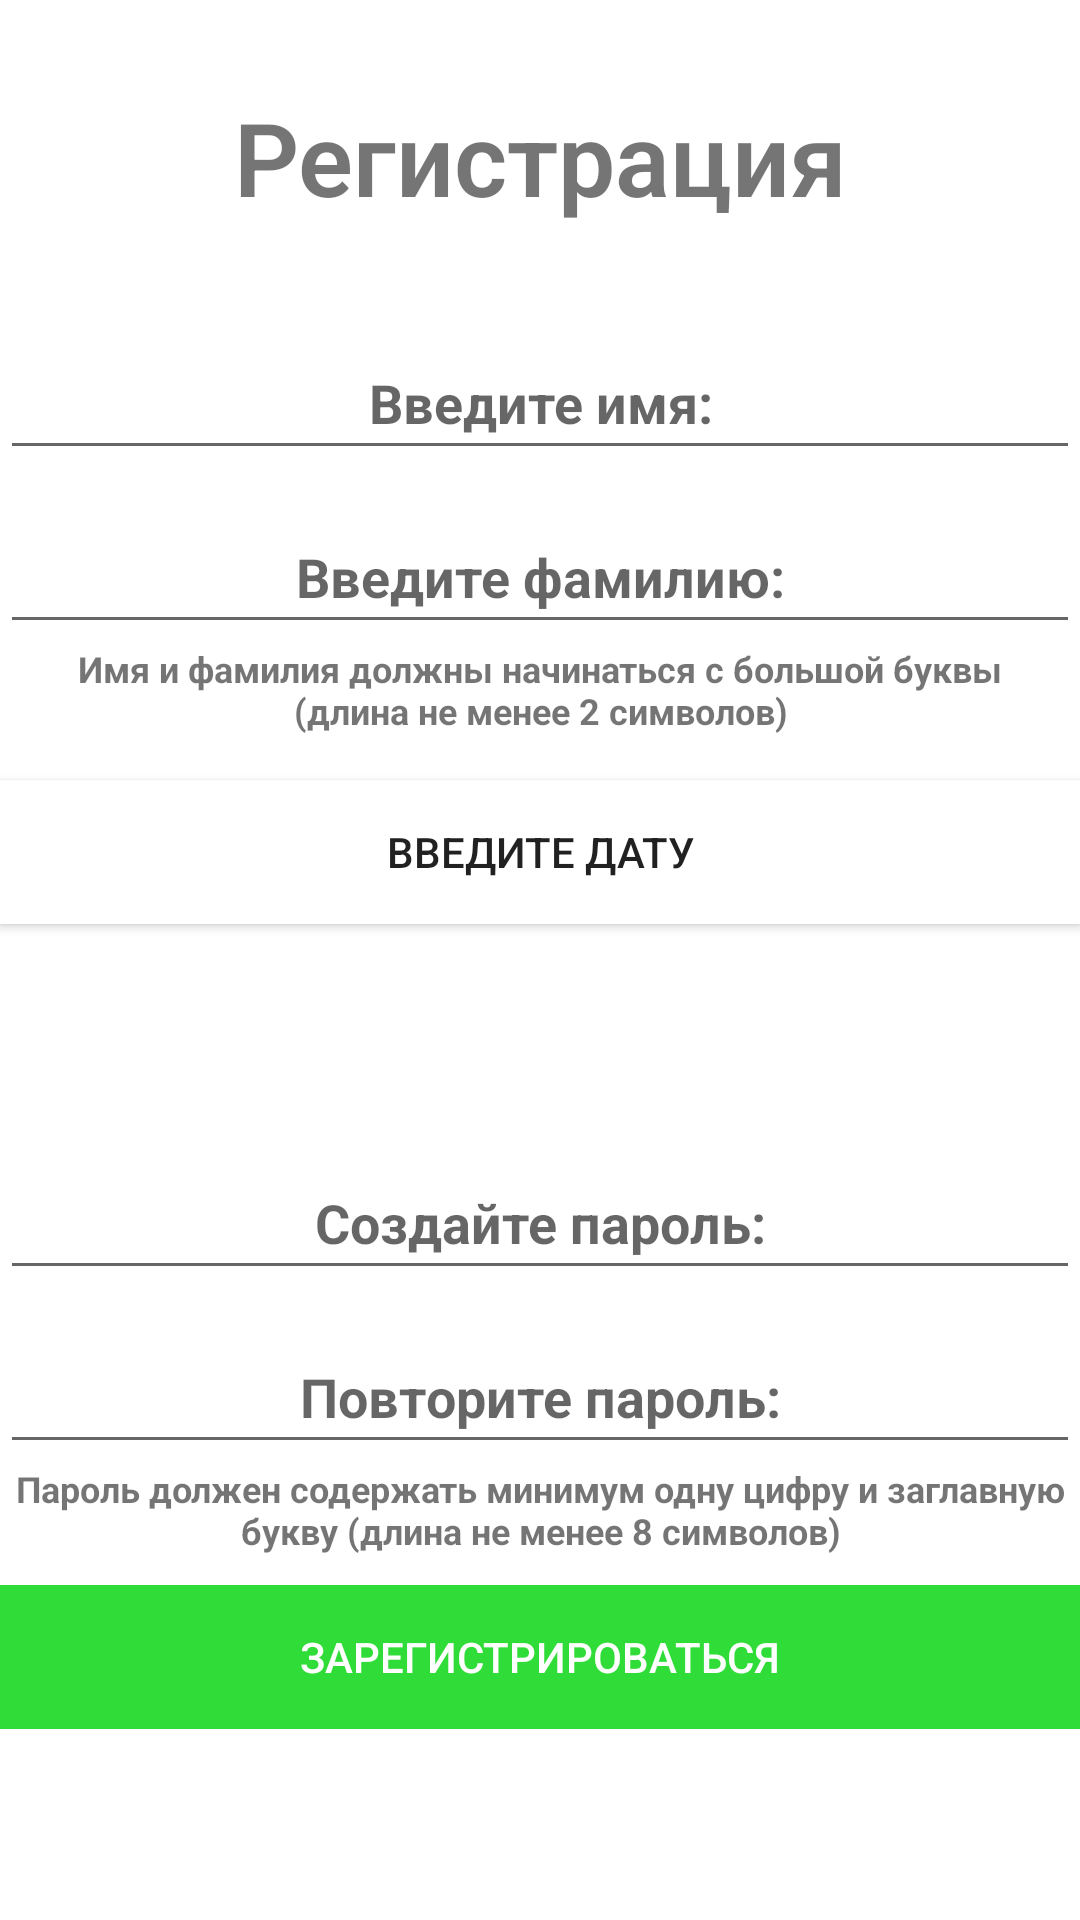

Reconstruct the res/layout file that produces this screen, plus the resources it refers to.
<!-- AndroidManifest.xml: application theme Theme.Registering -->
<!-- res/layout/activity_main.xml -->
<?xml version="1.0" encoding="utf-8"?>
<RelativeLayout xmlns:android="http://schemas.android.com/apk/res/android"
    xmlns:app="http://schemas.android.com/apk/res-auto"
    xmlns:tools="http://schemas.android.com/tools"
    android:background="@drawable/gray"
    android:layout_width="match_parent"
    android:layout_height="match_parent"
    tools:context=".MainActivity">


    <LinearLayout
        android:layout_width="match_parent"
        android:layout_height="match_parent"
        android:layout_centerHorizontal="true"
        android:gravity="center"
        android:orientation="vertical">

        <TextView
            android:layout_marginTop="40dp"
            android:layout_width="match_parent"
            android:layout_height="79dp"
            android:fontFamily="sans-serif-light"
            android:text="Регистрация"
            android:textAlignment="center"
            android:textSize="34sp"
            android:textStyle="bold" />

        <EditText
            android:id="@+id/my_name"
            android:layout_width="match_parent"
            android:layout_height="wrap_content"
            android:ems="10"
            android:text=""
            android:inputType="textPersonName"
            android:minHeight="48dp"
            android:hint="Введите имя:"
            android:textAlignment="center"
            android:textStyle="bold" />

        <EditText
            android:id="@+id/sur_name"
            android:layout_marginTop="10dp"
            android:layout_width="match_parent"
            android:layout_height="wrap_content"
            android:ems="10"
            android:inputType="textPersonName"
            android:minHeight="48dp"
            android:hint="Введите фамилию:"
            android:textAlignment="center"
            android:textStyle="bold" />

        <TextView
            android:id="@+id/textView4"
            android:layout_width="match_parent"
            android:layout_height="wrap_content"
            android:text="Имя и фамилия должны начинаться с большой буквы                       (длина не менее 2 символов)"
            android:textAlignment="center"
            android:textSize="12sp"
            android:textStyle="bold" />

        <Button
            android:id="@+id/button_date"
            style="@style/Widget.AppCompat.Button"
            android:layout_marginTop="15dp"
            android:layout_width="match_parent"
            android:layout_height="wrap_content"
            android:background="#D6C5C5"
            android:backgroundTint="#BCA4A4"
            android:backgroundTintMode="add"
            android:text="Введите дату"
            app:rippleColor="#D6D4D4"
            app:strokeColor="#EDE6E6" />

        <TextView
            android:id="@+id/text_date"
            android:layout_width="match_parent"
            android:layout_height="54dp"
            android:layout_marginTop="20dp"
            android:text="@string/text_date"
            android:textAlignment="center"
            android:textColor="#000000"
            android:textSize="16sp"
            android:textStyle="bold" />

        <EditText
            android:id="@+id/password_1"
            android:layout_width="match_parent"
            android:layout_height="wrap_content"
            android:ems="10"
            android:hint="Создайте пароль:"
            android:inputType="textPassword"
            android:minHeight="48dp"
            android:textAlignment="center"
            android:textStyle="bold" />

        <EditText
            android:id="@+id/password_2"
            android:layout_marginTop="10dp"
            android:layout_width="match_parent"
            android:layout_height="wrap_content"
            android:ems="10"
            android:hint="Повторите пароль:"
            android:inputType="textPassword"
            android:minHeight="48dp"
            android:textAlignment="center"
            android:textStyle="bold" />

        <TextView
            android:id="@+id/textView3"
            android:layout_width="match_parent"
            android:layout_height="wrap_content"
            android:text="Пароль должен содержать минимум одну цифру и заглавную букву (длина не менее 8 символов)"
            android:textAlignment="center"
            android:textSize="12sp"
            android:textStyle="bold" />

        <Button
            android:id="@+id/button_reg"
            android:layout_marginTop="10dp"
            style="@style/Widget.AppCompat.Button.Borderless.Colored"
            android:layout_width="match_parent"
            android:layout_height="wrap_content"
            android:background="#30DC37"
            android:text="Зарегистрироваться"
            android:textColor="#FFFFFF"
            app:iconTint="#00B0FF"
            tools:ignore="TextContrastCheck" />

        <TextView
            android:id="@+id/text_error"
            android:layout_width="match_parent"
            android:layout_height="54dp"
            android:layout_marginTop="20dp"
            android:text="@string/textError"
            android:textAlignment="center"
            android:textColor="#FF0000"
            android:textSize="16sp"
            android:textStyle="bold" />
    </LinearLayout>
</RelativeLayout>
<!-- resources referenced by this layout -->
<resources>
  <string name="textError">   </string>
  <string name="text_date">   </string>
  <style name="Theme.Registering" parent="Theme.MaterialComponents.DayNight.DarkActionBar">
          
          <item name="colorPrimary">@color/purple_500</item>
          <item name="colorPrimaryVariant">@color/purple_700</item>
          <item name="colorOnPrimary">@color/white</item>
          
          <item name="colorSecondary">@color/teal_200</item>
          <item name="colorSecondaryVariant">@color/teal_700</item>
          <item name="colorOnSecondary">@color/black</item>
          
          <item name="android:statusBarColor">?attr/colorPrimaryVariant</item>
          
      </style>
  <!-- not gathered from this repository: default colours our renderer supplied (Android Studio template values) -->
  <color name="purple_500">#FF6200EE</color>
  <color name="purple_700">#FF3700B3</color>
  <color name="teal_200">#FF03DAC5</color>
  <color name="teal_700">#FF018786</color>
  <color name="black">#FF000000</color>
  <color name="white">#FFFFFFFF</color>
</resources>
